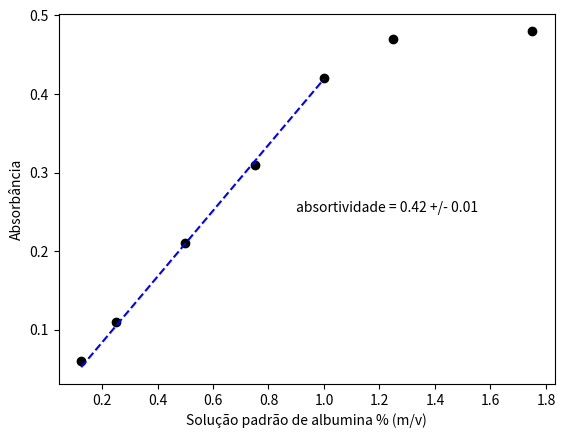

Generate this figure with matplotlib:
import matplotlib.pyplot as plt
from numpy import array

# the curve is of the form y = a * x
# 'a' is the coeficiente and '__a' the error of 'a'
def regression(x, y):
    __y = .01 # Error of y[i]

    a = sum(x * y) / sum(x**2)
    __a = (sum( (__y * x)**2 ))**(1/2) / sum(x**2)

    return a, __a

concentr = array([.125, .25, .50, .75, 1.0, 1.25, 1.75])
A = array([.06, .11, .21, .31, .42, .47, .48])

n = len(A)
a, __a = regression(concentr[:n-2], A[:n-2])

# print(f"a = ({a} +/- {__a})")

func = lambda x: a * x

plt.xlabel("Solução padrão de albumina % (m/v)")
plt.ylabel("Absorbância")
plt.text(.9, .25, ("absortividade = %.2f +/- %.2f" % (a, __a)))
plt.plot(concentr, A, "ok")
plt.plot(concentr[:n-2], func(concentr[:n-2]), "--b")
plt.show()
